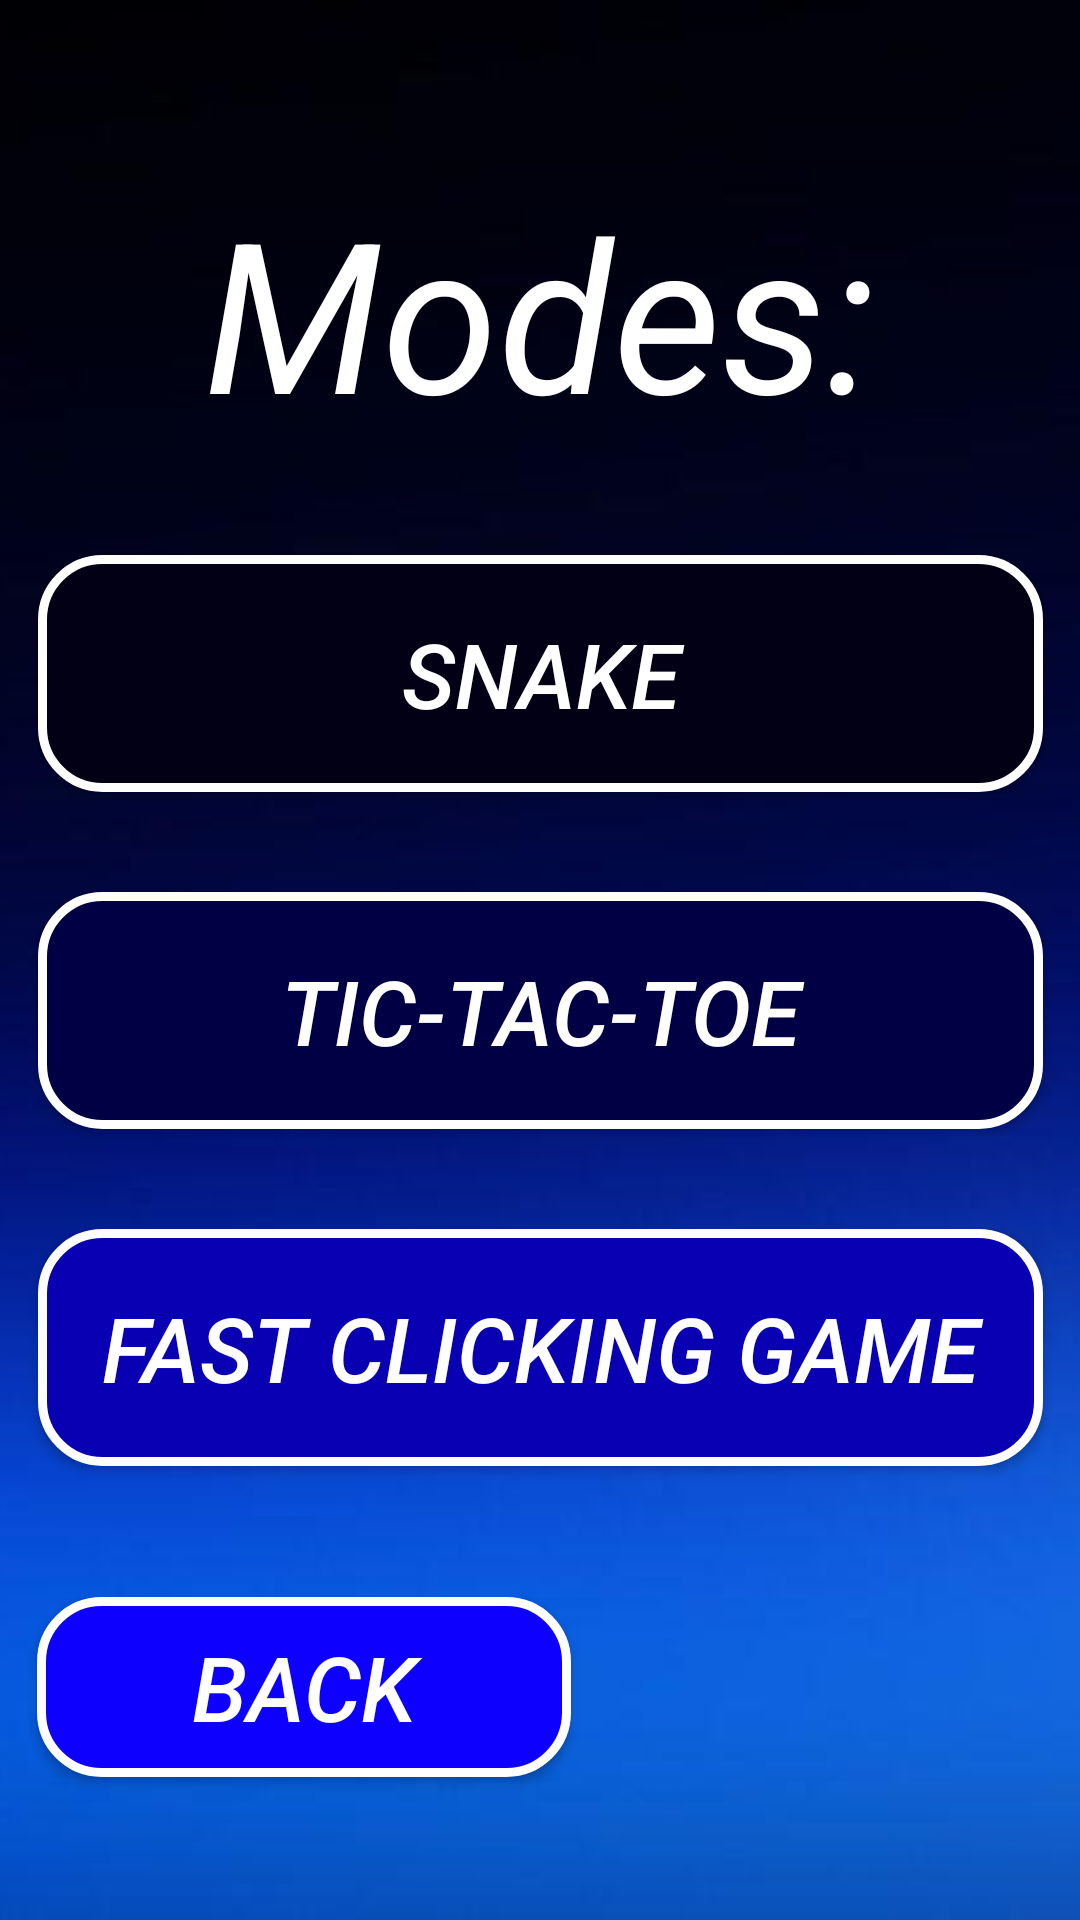

Write the Android layout XML for this screen, with the resource values it uses.
<!-- AndroidManifest.xml: application theme Theme.SamsungProject -->
<!-- res/layout/activity_second.xml -->
<?xml version="1.0" encoding="utf-8"?>
<androidx.constraintlayout.widget.ConstraintLayout xmlns:android="http://schemas.android.com/apk/res/android"
    xmlns:app="http://schemas.android.com/apk/res-auto"
    xmlns:tools="http://schemas.android.com/tools"
    android:layout_width="match_parent"
    android:layout_height="match_parent"
    android:orientation="vertical"
    tools:context=".SecondActivity">

    <ImageView
        android:id="@+id/imageView"
        android:layout_width="match_parent"
        android:layout_height="match_parent"
        android:scaleType="centerCrop"
        app:srcCompat="@drawable/img_1"
        tools:layout_editor_absoluteX="0dp"
        tools:layout_editor_absoluteY="0dp" />

    <TextView
        android:id="@+id/textView2"
        android:layout_width="335dp"
        android:layout_height="120dp"
        android:gravity="center_horizontal"
        android:textSize="70dp"
        android:text="Modes:"
        android:textStyle="italic"
        android:textAppearance="@style/TextAppearance.AppCompat.Display3"
        android:textColor="@android:color/white"
        app:layout_constraintBottom_toBottomOf="@+id/imageView"
        app:layout_constraintEnd_toEndOf="@+id/imageView"
        app:layout_constraintStart_toStartOf="@+id/imageView"
        app:layout_constraintTop_toTopOf="@+id/imageView"
        app:layout_constraintVertical_bias="0.110" />

    <androidx.appcompat.widget.AppCompatButton
        android:id="@+id/button2"
        android:layout_width="178dp"
        android:layout_height="60dp"
        android:textStyle="italic"
        android:onClick="GoBack"
        android:text="back"
        android:textSize="30dp"
        android:textColor="@color/white"
        app:layout_constraintBottom_toBottomOf="parent"
        app:layout_constraintEnd_toEndOf="@+id/imageView"
        app:layout_constraintHorizontal_bias="0.068"
        android:background="@drawable/rc4"
        app:layout_constraintStart_toStartOf="@+id/imageView"
        app:layout_constraintTop_toTopOf="@+id/imageView"

        app:layout_constraintVertical_bias="0.918" />

    <androidx.appcompat.widget.AppCompatButton
        android:id="@+id/button3"
        android:layout_width="335dp"
        android:layout_height="79dp"
        android:textSize="30dp"
        android:textStyle="italic"
        android:gravity="center"
        android:textColor="@color/white"
        android:onClick="btnSnake"
        android:text="Snake"
        app:layout_constraintBottom_toBottomOf="parent"
        app:layout_constraintEnd_toEndOf="parent"
        app:layout_constraintStart_toStartOf="@+id/imageView"
        app:layout_constraintTop_toTopOf="@+id/imageView"
        android:background="@drawable/rc1"
        app:layout_constraintVertical_bias="0.330" />

    <androidx.appcompat.widget.AppCompatButton
        android:id="@+id/button4"
        android:layout_width="335dp"
        android:textSize="30dp"
        android:layout_height="79dp"
        android:gravity="center"
        android:onClick="btnFastTapping"
        android:textStyle="italic"
        android:text="Fast Clicking Game"
        android:textColor="@color/white"
        app:layout_constraintBottom_toBottomOf="parent"
        app:layout_constraintEnd_toEndOf="@+id/imageView"
        app:layout_constraintStart_toStartOf="@+id/imageView"
        android:background="@drawable/rc3"
        app:layout_constraintTop_toTopOf="@+id/imageView"
        app:layout_constraintVertical_bias="0.730" />

    <androidx.appcompat.widget.AppCompatButton
        android:id="@+id/button5"
        android:layout_width="335dp"
        android:layout_height="79dp"
        android:gravity="center"
        android:onClick="btnTicTacToe"
        android:textStyle="italic"
        android:text="Tic-Tac-Toe"
        android:textSize="30dp"
        android:textColor="@color/white"
        app:layout_constraintBottom_toBottomOf="parent"
        app:layout_constraintEnd_toEndOf="@+id/imageView"
        app:layout_constraintStart_toStartOf="@+id/imageView"
        android:background="@drawable/rc2"
        app:layout_constraintTop_toTopOf="@+id/imageView"
        app:layout_constraintVertical_bias="0.530" />


</androidx.constraintlayout.widget.ConstraintLayout>
<!-- resources referenced by this layout -->
<resources>
  <!-- drawable img_1: png bitmap (drawable-v24, 27635 bytes) -->
  <!-- drawable rc1 (drawable) -->
  <?xml version="1.0" encoding="utf-8"?>
  <shape xmlns:android="http://schemas.android.com/apk/res/android" android:shape="rectangle" >
      <corners
          android:radius="20dp"
          />
      <gradient
          android:angle="45"
          android:centerX="35%"
          android:centerColor="#010014"
          android:startColor="#010014"
          android:endColor="#010014"
          android:type="linear"
          />
      <padding
          android:left="0dp"
          android:top="0dp"
          android:right="0dp"
          android:bottom="0dp"
          />
      <size
          android:width="270dp"
          android:height="60dp"
          />
      <stroke
          android:width="3dp"
          android:color="#FFFFFF"
          />
  </shape>
  <!-- drawable rc2 (drawable) -->
  <?xml version="1.0" encoding="utf-8"?>
  <shape xmlns:android="http://schemas.android.com/apk/res/android" android:shape="rectangle" >
      <corners
          android:radius="20dp"
          />
      <gradient
          android:angle="45"
          android:centerX="35%"
          android:centerColor="#020045"
          android:startColor="#020045"
          android:endColor="#020045"
          android:type="linear"
          />
      <padding
          android:left="0dp"
          android:top="0dp"
          android:right="0dp"
          android:bottom="0dp"
          />
      <size
          android:width="270dp"
          android:height="60dp"
          />
      <stroke
          android:width="3dp"
          android:color="#FFFFFF"
          />
  </shape>
  <!-- drawable rc3 (drawable) -->
  <?xml version="1.0" encoding="utf-8"?>
  <shape xmlns:android="http://schemas.android.com/apk/res/android" android:shape="rectangle" >
      <corners
          android:radius="20dp"
          />
      <gradient
          android:angle="45"
          android:centerX="35%"
          android:centerColor="#0900B3"
          android:startColor="#0900B3"
          android:endColor="#0900B3"
          android:type="linear"
          />
      <padding
          android:left="0dp"
          android:top="0dp"
          android:right="0dp"
          android:bottom="0dp"
          />
      <size
          android:width="270dp"
          android:height="60dp"
          />
      <stroke
          android:width="3dp"
          android:color="#FFFFFF"
          />
  </shape>
  <!-- drawable rc4 (drawable) -->
  <?xml version="1.0" encoding="utf-8"?>
  <shape xmlns:android="http://schemas.android.com/apk/res/android" android:shape="rectangle" >
      <corners
          android:radius="20dp"
          />
      <gradient
          android:angle="45"
          android:centerX="35%"
          android:centerColor="#0D00FF"
          android:startColor="#0D00FF"
          android:endColor="#0D00FF"
          android:type="linear"
          />
      <padding
          android:left="0dp"
          android:top="0dp"
          android:right="0dp"
          android:bottom="0dp"
          />
      <size
          android:width="270dp"
          android:height="60dp"
          />
      <stroke
          android:width="3dp"
          android:color="#FFFFFF"
          />
  </shape>
  <style name="Theme.SamsungProject" parent="Theme.MaterialComponents.DayNight.NoActionBar">
          
          <item name="colorPrimary">@color/purple_500</item>
          <item name="colorPrimaryVariant">@color/purple_700</item>
          <item name="colorOnPrimary">@color/white</item>
          
          <item name="colorSecondary">@color/teal_200</item>
          <item name="colorSecondaryVariant">@color/teal_700</item>
          <item name="colorOnSecondary">@color/black</item>
          
          <item name="android:statusBarColor" tools:targetApi="l">?attr/colorPrimaryVariant</item>
          
          <item name="android:windowFullscreen">true</item>
      </style>
  <!-- not gathered from this repository: default colours our renderer supplied (Android Studio template values) -->
  <color name="purple_500">#FF6200EE</color>
  <color name="purple_700">#FF3700B3</color>
  <color name="teal_200">#FF03DAC5</color>
  <color name="teal_700">#FF018786</color>
  <color name="black">#FF000000</color>
  <color name="white">#FFFFFFFF</color>
</resources>
